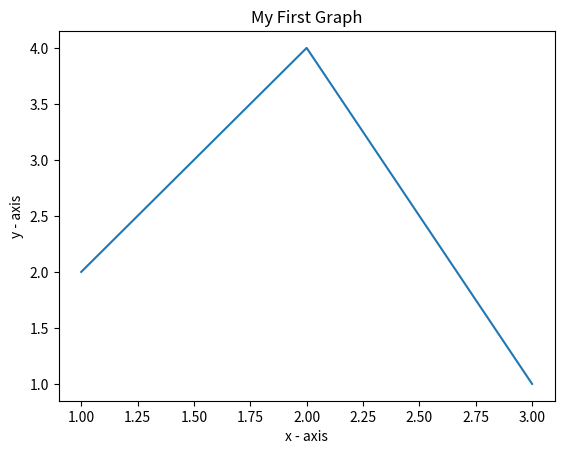

This figure's Python source:
import matplotlib.pyplot as plt

x=[1,2,3]
y=[2,4,1]
#plotting the points
plt.plot(x,y)
#naming x axis
plt.xlabel("x - axis")
plt.ylabel("y - axis")
#giving title
plt.title("My First Graph")
#fun to show the plot
plt.show()